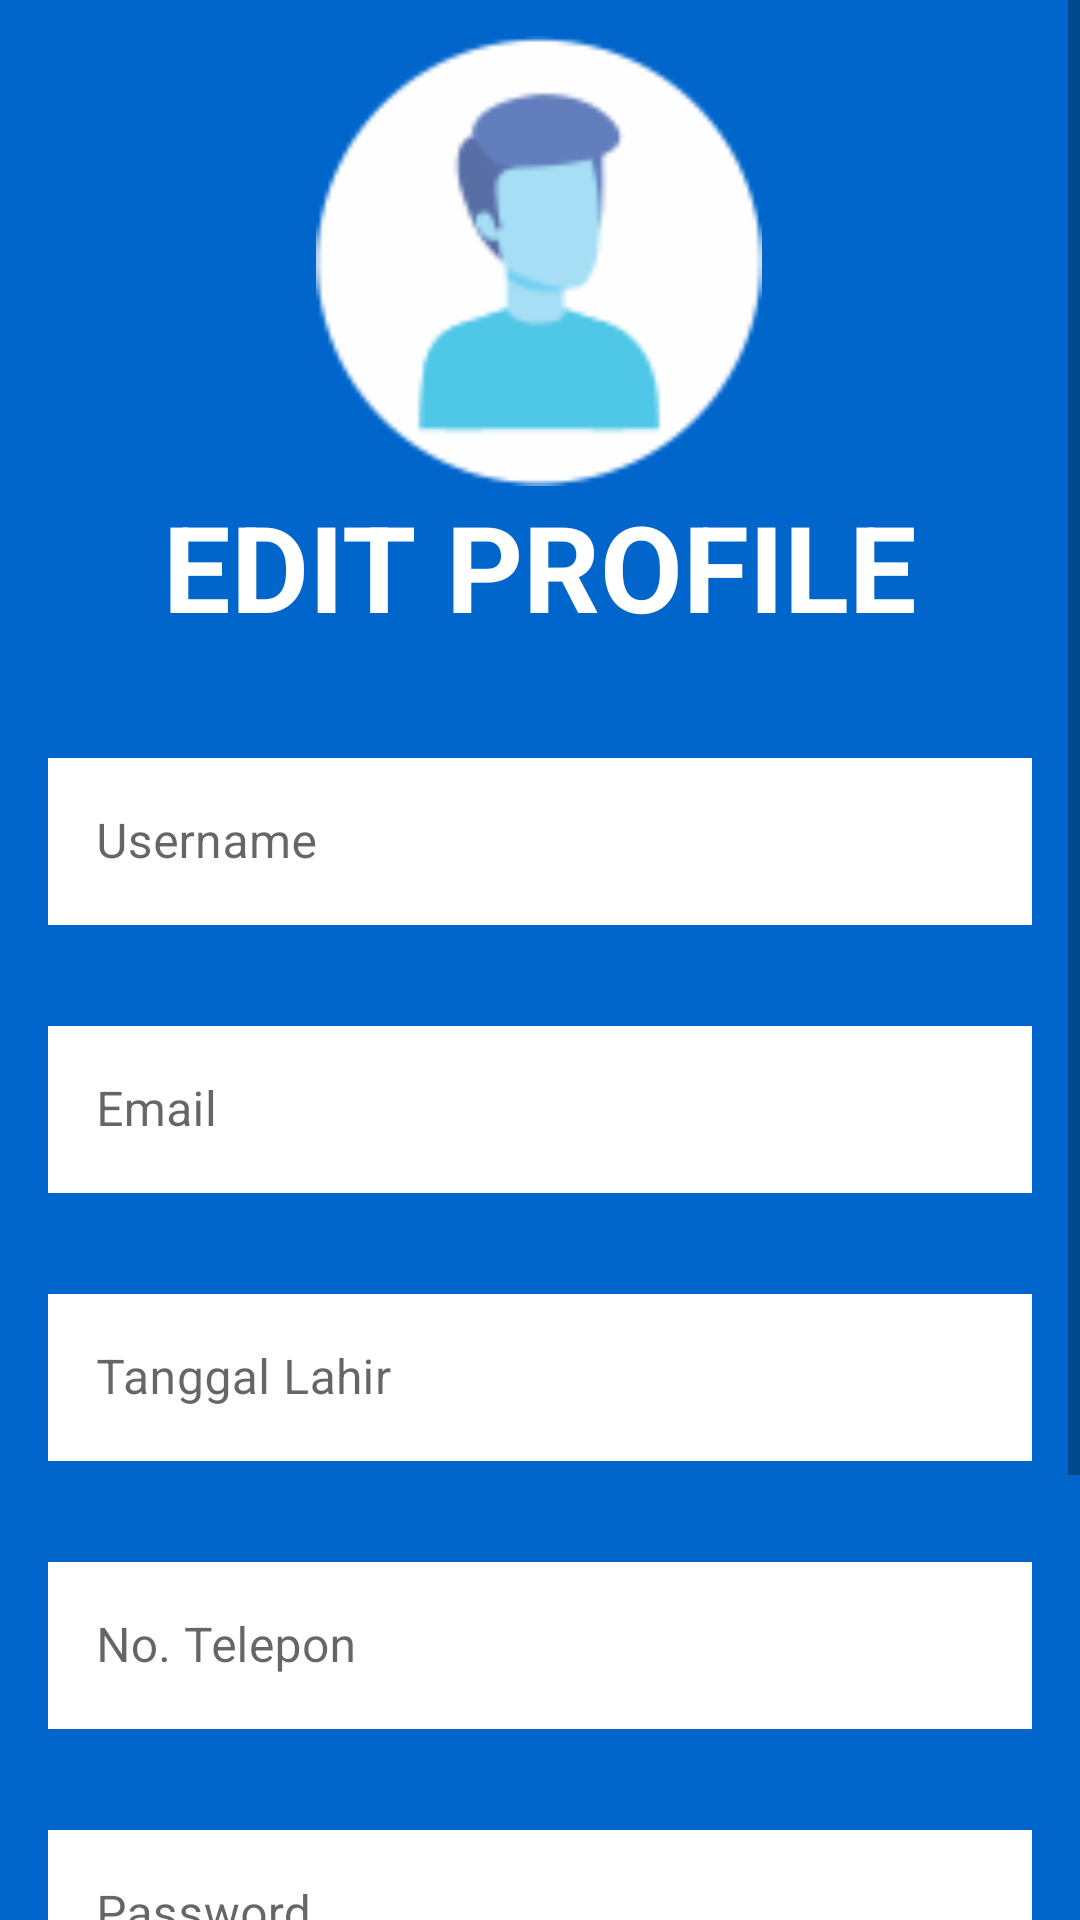

Here is an Android app screen rendered from its layout file. Give the layout XML and the strings, colors and styles it references.
<!-- AndroidManifest.xml: application theme Theme.UGD3_Kelompok10 -->
<!-- res/layout/activity_edit_profil.xml -->
<?xml version="1.0" encoding="utf-8"?>
<ScrollView xmlns:android="http://schemas.android.com/apk/res/android"
    xmlns:app="http://schemas.android.com/apk/res-auto"
    xmlns:tools="http://schemas.android.com/tools"
    android:layout_width="match_parent"
    android:layout_height="match_parent"
    tools:context=".EditProfilActivity"
    android:background="@color/blue">

    <androidx.constraintlayout.widget.ConstraintLayout
        android:layout_width="match_parent"
        android:layout_height="50dp">

        <ImageView
            android:id="@+id/imageProfil"
            android:layout_width="150dp"
            android:layout_height="150dp"
            android:layout_marginTop="12dp"
            android:src="@drawable/profillogo"
            app:layout_constraintEnd_toEndOf="parent"
            app:layout_constraintHorizontal_bias="0.498"
            app:layout_constraintStart_toStartOf="parent"
            app:layout_constraintTop_toTopOf="parent" />

        <TextView
            android:id="@+id/tv_editprofil"
            android:layout_width="wrap_content"
            android:layout_height="wrap_content"
            android:text="EDIT PROFILE"
            android:textColor="@color/white"
            android:textSize="40dp"
            android:textStyle="bold"
            app:layout_constraintEnd_toEndOf="parent"
            app:layout_constraintStart_toStartOf="parent"
            app:layout_constraintTop_toBottomOf="@+id/imageProfil" />


        <LinearLayout
            android:id="@+id/linearLayout"
            android:layout_width="match_parent"
            android:layout_height="wrap_content"
            android:orientation="vertical"
            android:layout_marginTop="16dp"
            android:layout_marginStart="16dp"
            android:layout_marginEnd="16dp"
            android:paddingTop="16dp"
            android:paddingBottom="16dp"
            tools:layout_editor_absoluteX="1dp"
            tools:layout_editor_absoluteY="96dp"
            app:layout_constraintTop_toBottomOf="@+id/tv_editprofil"
            tools:ignore="MissingConstraints">


            <com.google.android.material.textfield.TextInputLayout
                android:id="@+id/editUsernameInput"
                android:layout_width="match_parent"
                android:layout_height="match_parent"
                style="@style/Widget.MaterialComponents.TextInputLayout.OutlinedBox"
                android:hint="Username"
                app:errorEnabled="true"
                android:layout_marginBottom="8dp">

                <com.google.android.material.textfield.TextInputEditText
                    android:layout_width="match_parent"
                    android:layout_height="wrap_content"
                    android:background="@color/white"
                    android:inputType="text"/>
            </com.google.android.material.textfield.TextInputLayout>
            <com.google.android.material.textfield.TextInputLayout
                android:id="@+id/editEmailInput"
                android:layout_width="match_parent"
                android:layout_height="match_parent"
                style="@style/Widget.MaterialComponents.TextInputLayout.OutlinedBox"
                android:hint="Email"
                app:errorEnabled="true"
                android:layout_marginBottom="8dp">

                <com.google.android.material.textfield.TextInputEditText
                    android:layout_width="match_parent"
                    android:layout_height="wrap_content"
                    android:background="@color/white"
                    android:inputType="textEmailAddress"/>
            </com.google.android.material.textfield.TextInputLayout>

            <com.google.android.material.textfield.TextInputLayout
                android:id="@+id/editTanggalLahirInput"
                android:layout_width="match_parent"
                android:layout_height="match_parent"
                style="@style/Widget.MaterialComponents.TextInputLayout.OutlinedBox"
                android:hint="Tanggal Lahir"
                app:errorEnabled="true"
                android:layout_marginBottom="8dp">

                <com.google.android.material.textfield.TextInputEditText
                    android:id="@+id/editTanggalLahir"
                    android:layout_width="match_parent"
                    android:layout_height="wrap_content"
                    android:background="@color/white"
                    android:inputType="text"/>
            </com.google.android.material.textfield.TextInputLayout>

            <com.google.android.material.textfield.TextInputLayout
                android:id="@+id/editTeleponInput"
                android:layout_width="match_parent"
                android:layout_height="match_parent"
                style="@style/Widget.MaterialComponents.TextInputLayout.OutlinedBox"
                android:hint="No. Telepon"
                app:errorEnabled="true"
                android:layout_marginBottom="8dp">

                <com.google.android.material.textfield.TextInputEditText
                    android:layout_width="match_parent"
                    android:layout_height="wrap_content"
                    android:background="@color/white"
                    android:inputType="phone"/>
            </com.google.android.material.textfield.TextInputLayout>

            <com.google.android.material.textfield.TextInputLayout
                android:id="@+id/editPasswordInput"
                android:layout_width="match_parent"
                android:layout_height="match_parent"
                style="@style/Widget.MaterialComponents.TextInputLayout.OutlinedBox"
                android:hint="Password"
                app:errorEnabled="true"
                android:layout_marginBottom="8dp">

                <com.google.android.material.textfield.TextInputEditText
                    android:layout_width="match_parent"
                    android:layout_height="wrap_content"
                    android:background="@color/white"
                    android:inputType="textPassword"/>
            </com.google.android.material.textfield.TextInputLayout>
        </LinearLayout>

        <LinearLayout
            android:id="@+id/linearLayout2"
            android:layout_width="0dp"
            android:layout_height="wrap_content"
            app:layout_constraintEnd_toEndOf="@id/linearLayout"
            app:layout_constraintStart_toStartOf="@id/linearLayout"
            app:layout_constraintTop_toBottomOf="@id/linearLayout">

            <com.google.android.material.button.MaterialButton
                android:id="@+id/btnBack"
                style="@style/Widget.MaterialComponents.Button.TextButton"
                android:layout_width="match_parent"
                android:layout_height="wrap_content"
                android:layout_weight="1.5"
                android:text="Back"
                android:textColor="@color/green"
                android:backgroundTint="@color/white"/>

            <com.google.android.material.button.MaterialButton
                android:id="@+id/btnEdit"
                android:layout_width="match_parent"
                android:layout_height="wrap_content"
                android:layout_weight="1.5"
                android:text="Update"
                android:textColor="@color/white"
                android:backgroundTint="@color/green"/>
        </LinearLayout>

        <TextView
            android:id="@+id/temp"
            android:layout_width="wrap_content"
            android:layout_height="wrap_content"
            android:layout_marginStart="18dp"
            android:layout_marginTop="20dp"
            android:layout_marginEnd="18dp"
            android:textSize="15dp"
            android:textStyle="bold"
            app:layout_constraintStart_toStartOf="parent"
            app:layout_constraintTop_toBottomOf="@+id/linearLayout2" />

        <TextView
            android:layout_width="wrap_content"
            android:layout_height="wrap_content"
            android:layout_marginStart="27dp"
            android:layout_marginTop="4dp"
            android:layout_marginEnd="18dp"
            android:textSize="23dp"
            app:layout_constraintStart_toStartOf="parent"
            app:layout_constraintTop_toBottomOf="@+id/temp" />

    </androidx.constraintlayout.widget.ConstraintLayout>

</ScrollView>
<!-- resources referenced by this layout -->
<resources>
  <color name="blue">#FF0066CC</color>
  <color name="green">#00A859</color>
  <color name="white">#FFFFFFFF</color>
  <!-- drawable profillogo: png bitmap (drawable, 7217 bytes) -->
  <style name="Theme.UGD3_Kelompok10" parent="Theme.MaterialComponents.DayNight.NoActionBar">
          
          <item name="colorPrimary">@color/purple_500</item>
          <item name="colorPrimaryVariant">@color/purple_700</item>
          <item name="colorOnPrimary">@color/white</item>
          
          <item name="colorSecondary">@color/teal_200</item>
          <item name="colorSecondaryVariant">@color/teal_700</item>
          <item name="colorOnSecondary">@color/black</item>
          
          <item name="android:statusBarColor" tools:targetApi="l">?attr/colorPrimaryVariant</item>
          
      </style>
  <color name="purple_500">#FF6200EE</color>
  <color name="purple_700">#FF3700B3</color>
  <color name="teal_200">#FF03DAC5</color>
  <color name="teal_700">#FF018786</color>
  <color name="black">#FF000000</color>
</resources>
